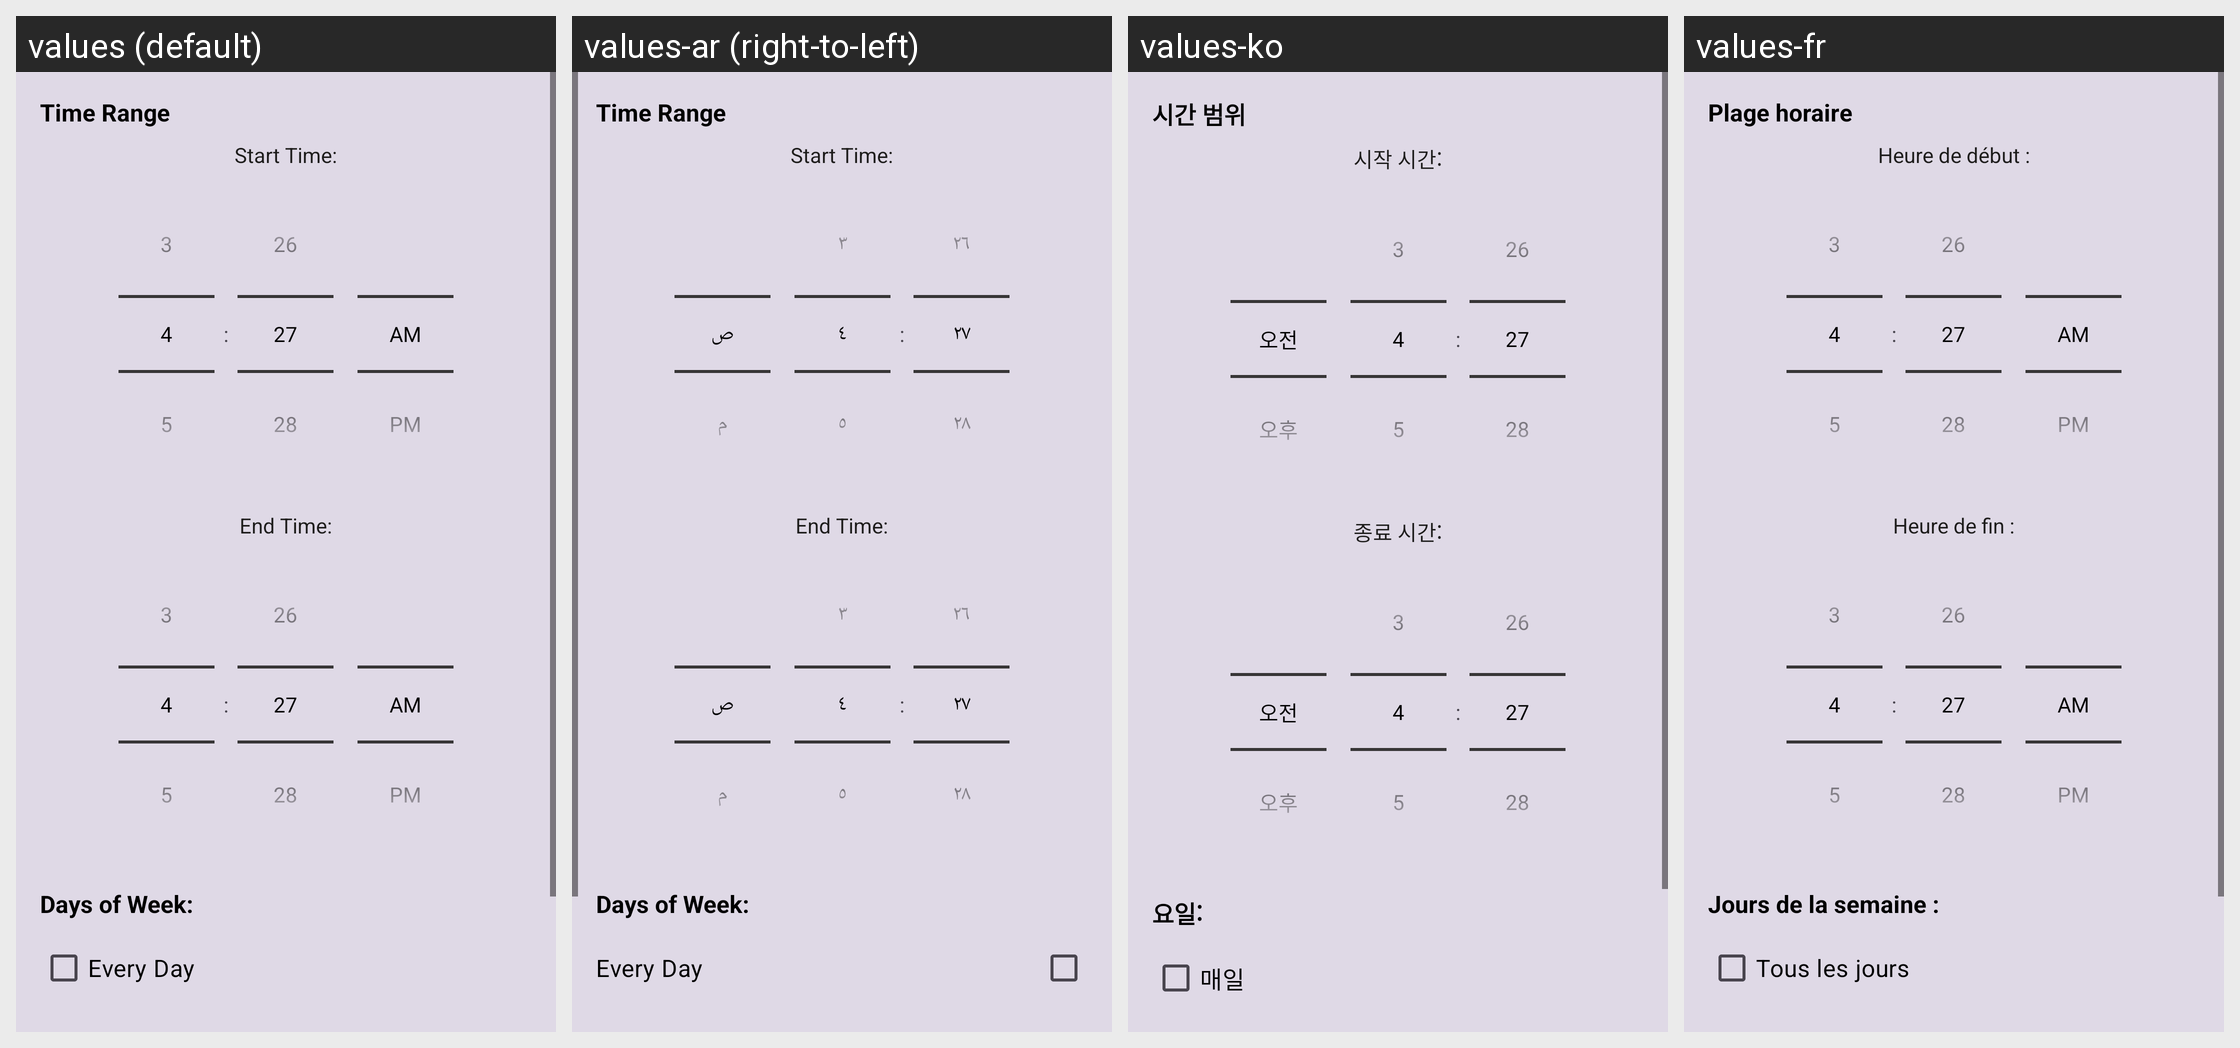

Translations of the strings shown on this Android screen, per locale in the grid:
Android screen res/layout/dialog_time_schedule.xml rendered under 4 locales, left to right: values (default), values-ar (right-to-left), values-ko, values-fr. Device: Nexus 5 (rendered at 1080×1920; each locale shown at half size, 540×960, under a caption strip naming it); theme Theme.SpeakThat.
Other locales in the repository, not shown: values-cs, values-da, values-de, values-el, values-en, values-en-rGB, values-es, values-haw, values-he, values-hi, values-id, values-it, values-ja, values-nl, values-no, values-pa, values-pa-rIN, values-pl, values-pt, values-pt-rBR, values-ru, values-sv, values-th, values-tr, values-uk, values-ur, values-vi, values-zh-rCN, values-zh-rTW.
Strings drawn on this screen, with the default value and each locale's value (text and hints the layout hard-codes, and strings that could not be matched under every locale, appear in the picture but are not listed):

time_schedule_range
  values: Time Range
  values-ar: Time Range  [not translated; the default value is used]
  values-ko: 시간 범위
  values-fr: Plage horaire

time_schedule_start
  values: Start Time:
  values-ar: Start Time:  [not translated; the default value is used]
  values-ko: 시작 시간:
  values-fr: Heure de début :

time_schedule_end
  values: End Time:
  values-ar: End Time:  [not translated; the default value is used]
  values-ko: 종료 시간:
  values-fr: Heure de fin :

time_schedule_days
  values: Days of Week:
  values-ar: Days of Week:  [not translated; the default value is used]
  values-ko: 요일:
  values-fr: Jours de la semaine :

time_schedule_every_day
  values: Every Day
  values-ar: Every Day  [not translated; the default value is used]
  values-ko: 매일
  values-fr: Tous les jours
